Run: headless pygame with SDL's dummy video driver; simulated clock (each Clock.tick advances the game by its frame time, no real sleeping); random seed 0; keys injected as events and as key.get_pressed() state; no mouse input.
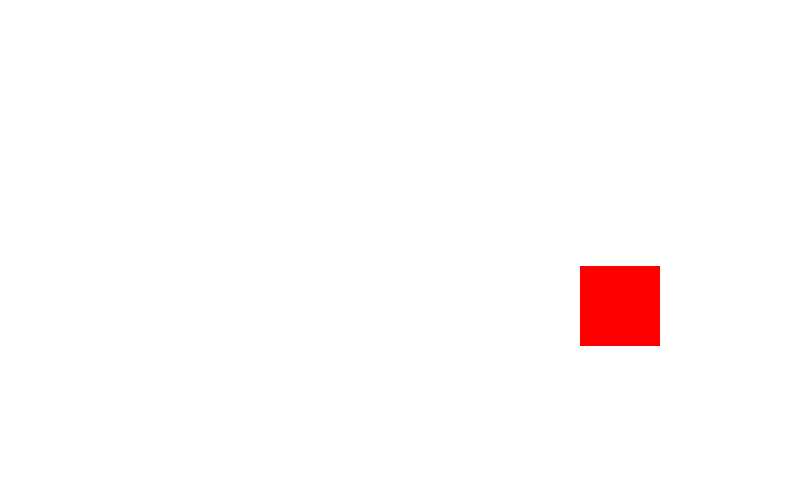
Frame 1 of 4 · flips 1–60 · no input
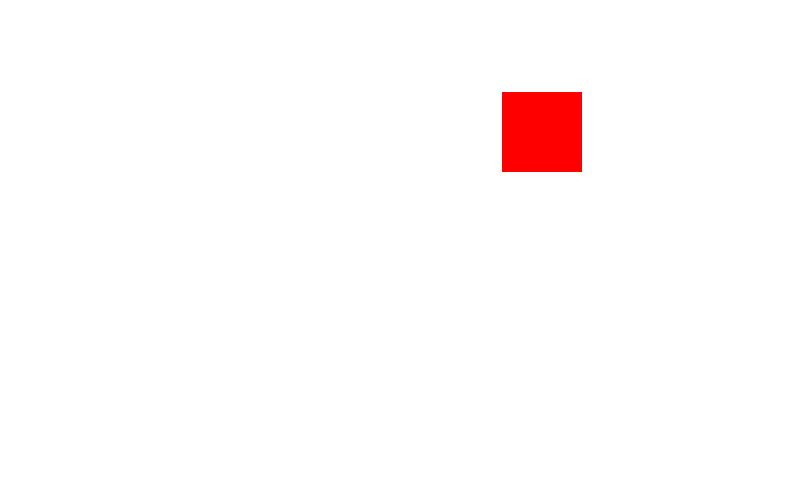
Frame 2 of 4 · flips 61–180 · tapped SPACE, RETURN · held RIGHT (→), D
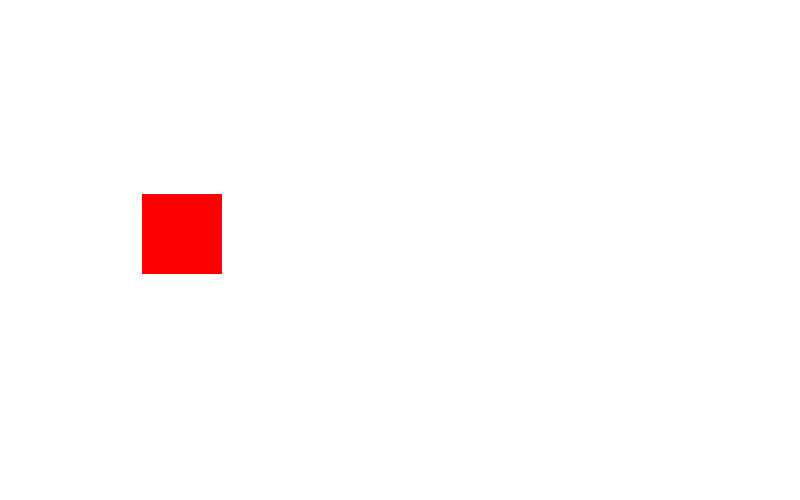
Frame 3 of 4 · flips 181–300 · held DOWN (↓), S
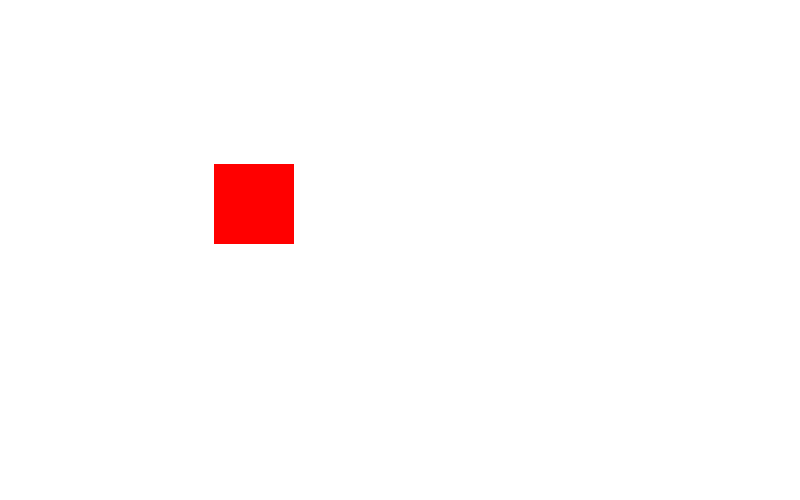
Frame 4 of 4 · flips 301–420 · held LEFT (←), A, UP (↑), W

The pygame program that drew these frames:

import pygame, sys
pygame.init()

#definir colores
BLACK = (0,0,0)
WHITE = (255,255,255)
GREEN = (0,255,0)
RED = (255,0,0)
BLUE = (0,0,255)

#crear ventana
tam_ventana = (800,500)
screen = pygame.display.set_mode(tam_ventana)
pygame.display.set_caption("hola mundo")
#crear timepo 
clock = pygame.time.Clock()

#cordanadas del objeto
cord_x = 400
cord_y = 200

#velocidada del objeto
speed_x = 3
speed_y = 3

while True:
    for event in pygame.event.get():
        if event.type == pygame.QUIT:
            sys.exit()
    # Hacer que no salga del margen 
    if (cord_x > 720 or cord_x < 0):
        speed_x = speed_x * -1 
    if (cord_y > 320 or cord_y < 0):
        speed_y = speed_y * -1 
    
    cord_x = cord_x + speed_x
    cord_y = cord_y + speed_y

    #poner color al fondo
    screen.fill(WHITE)
    #------------ ZONA DE DIBUJO -------------
    '''
    pygame.draw.line(screen, GREEN, [0,100], [100,300], 5) #[pnt de partida],[pnto de llegada], grosor
    pygame.draw.rect(screen, BLACK, (150,10,80,80)) #(punto x, punto y, largo, ancho)
    pygame.draw.circle(screen, BLACK, (200,200),30)
    
    #dibujar varios cuadrados a la vez
    
    for i in range (100,700,100):
        pygame.draw.rect(screen, BLACK,(i,230,50,50)) #(variable, posicion, tamaño, tamaño)
        pygame.draw.line(screen, GREEN,(i,0),(i,100),5)
    ''' 

    pygame.draw.rect(screen, RED, (cord_x,cord_y,80,80))
    #------------- FIN DE ZONA DE DIBUJIO ---------------------------------------
    #actualizar pandalla
    pygame.display.flip()
    clock.tick(60)
